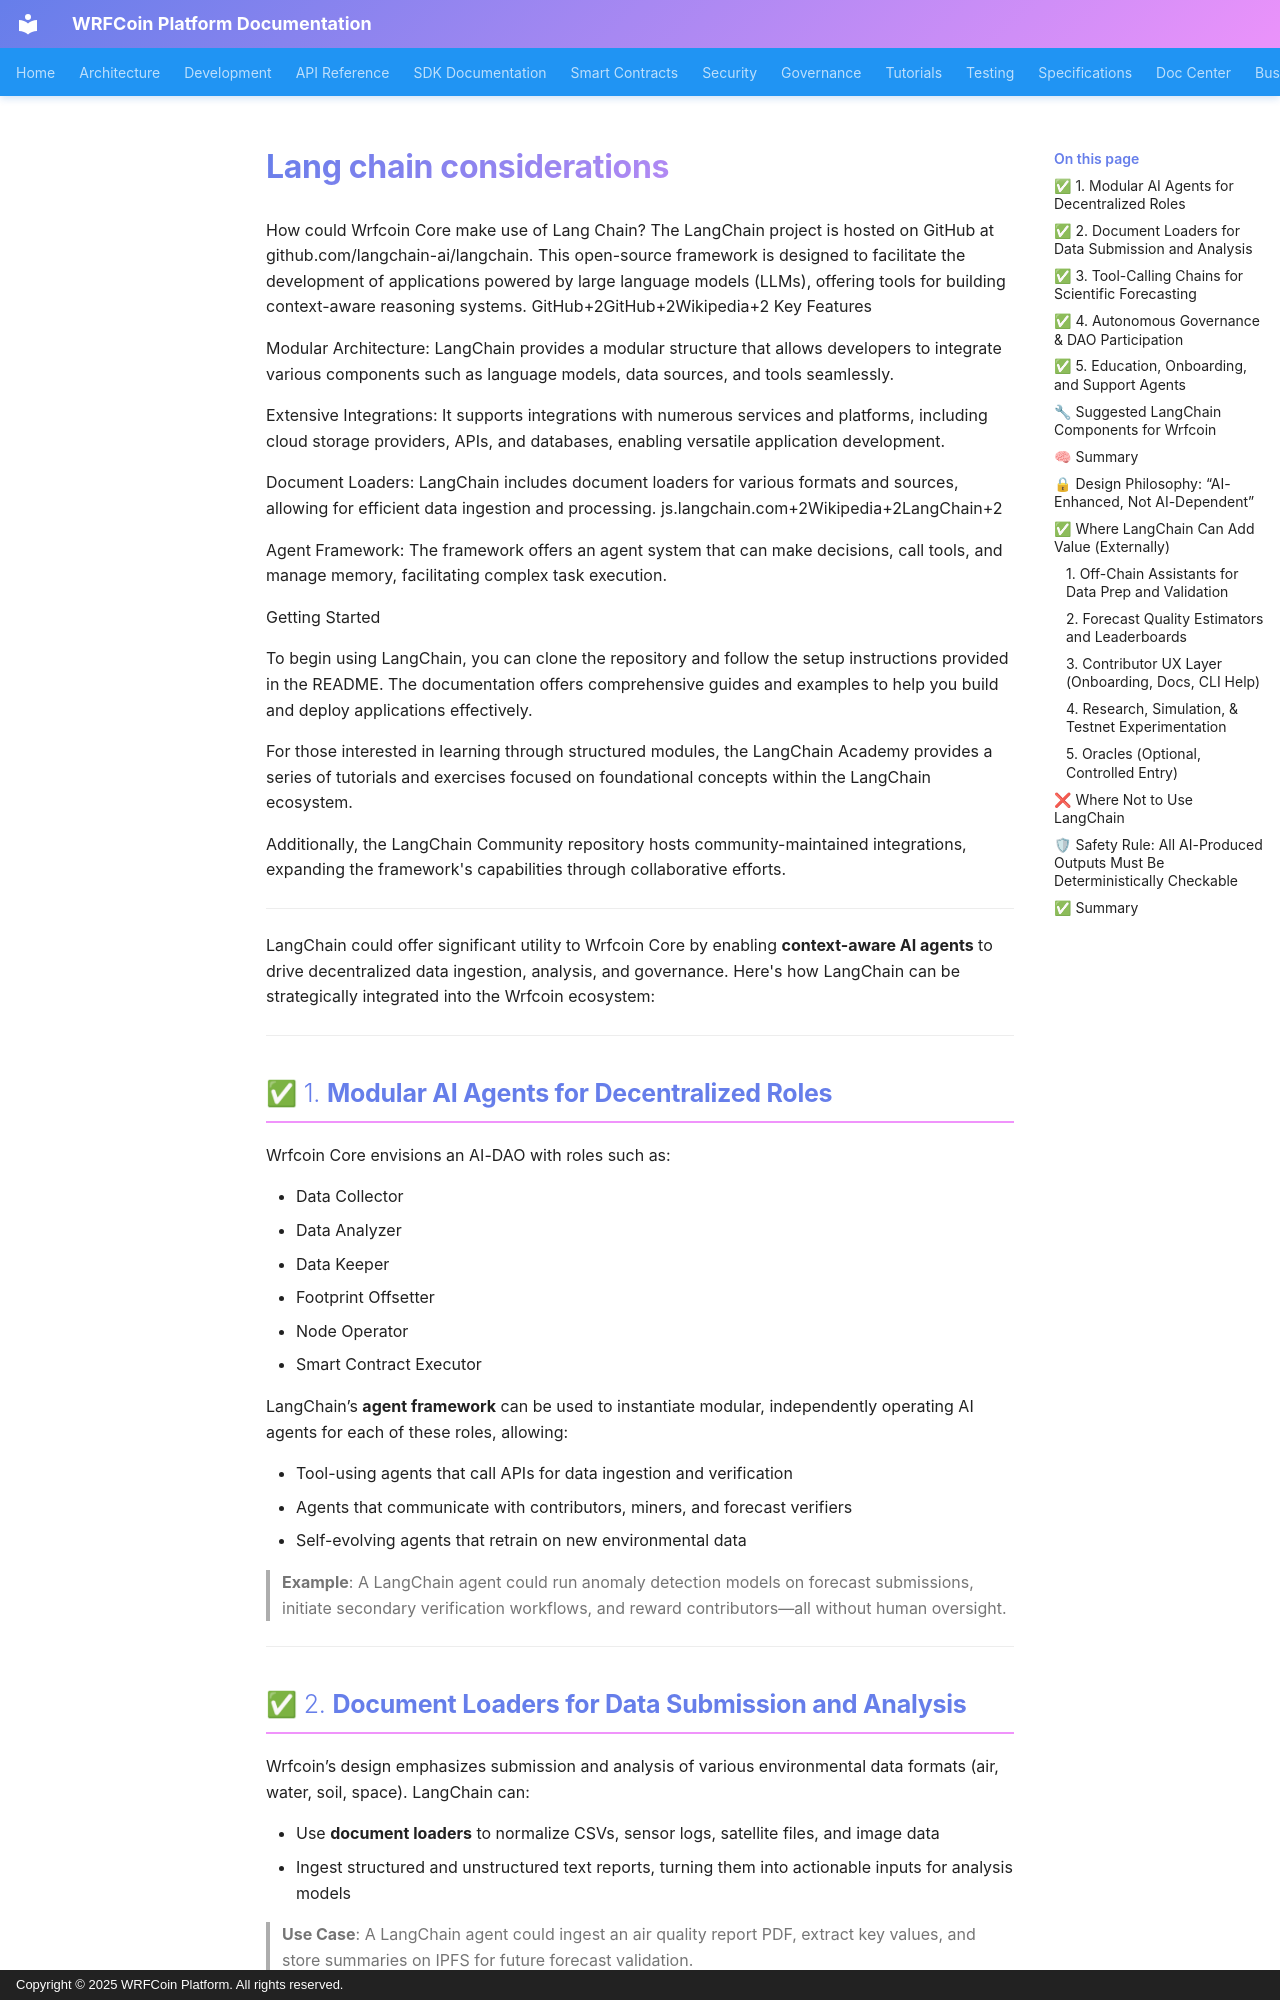

repository: wrfcoin/core4 · page: lang_chain_considerations/index.html · generator: mkdocs · copyright: Copyright © 2025 WRFCoin Platform. All rights reserved.

How could Wrfcoin Core make use of Lang Chain? The LangChain project is hosted on GitHub at
github.com/langchain-ai/langchain. This open-source framework is designed to facilitate the
development of applications powered by large language models (LLMs), offering tools for building
context-aware reasoning systems. GitHub+2GitHub+2Wikipedia+2 Key Features

Modular Architecture: LangChain provides a modular structure that allows developers to integrate
various components such as language models, data sources, and tools seamlessly.

Extensive Integrations: It supports integrations with numerous services and platforms, including
cloud storage providers, APIs, and databases, enabling versatile application development.

Document Loaders: LangChain includes document loaders for various formats and sources, allowing for
efficient data ingestion and processing. js.langchain.com+2Wikipedia+2LangChain+2

Agent Framework: The framework offers an agent system that can make decisions, call tools, and
manage memory, facilitating complex task execution.

Getting Started

To begin using LangChain, you can clone the repository and follow the setup instructions provided in
the README. The documentation offers comprehensive guides and examples to help you build and deploy
applications effectively.

For those interested in learning through structured modules, the LangChain Academy provides a series
of tutorials and exercises focused on foundational concepts within the LangChain ecosystem.

Additionally, the LangChain Community repository hosts community-maintained integrations, expanding
the framework's capabilities through collaborative efforts.

---

LangChain could offer significant utility to Wrfcoin Core by enabling **context-aware AI agents** to
drive decentralized data ingestion, analysis, and governance. Here's how LangChain can be
strategically integrated into the Wrfcoin ecosystem:

---

## ✅ 1. **Modular AI Agents for Decentralized Roles**

Wrfcoin Core envisions an AI-DAO with roles such as:

- Data Collector
- Data Analyzer
- Data Keeper
- Footprint Offsetter
- Node Operator
- Smart Contract Executor

LangChain’s **agent framework** can be used to instantiate modular, independently operating AI
agents for each of these roles, allowing:

- Tool-using agents that call APIs for data ingestion and verification
- Agents that communicate with contributors, miners, and forecast verifiers
- Self-evolving agents that retrain on new environmental data

> **Example**: A LangChain agent could run anomaly detection models on forecast submissions,
> initiate secondary verification workflows, and reward contributors—all without human oversight.

---
